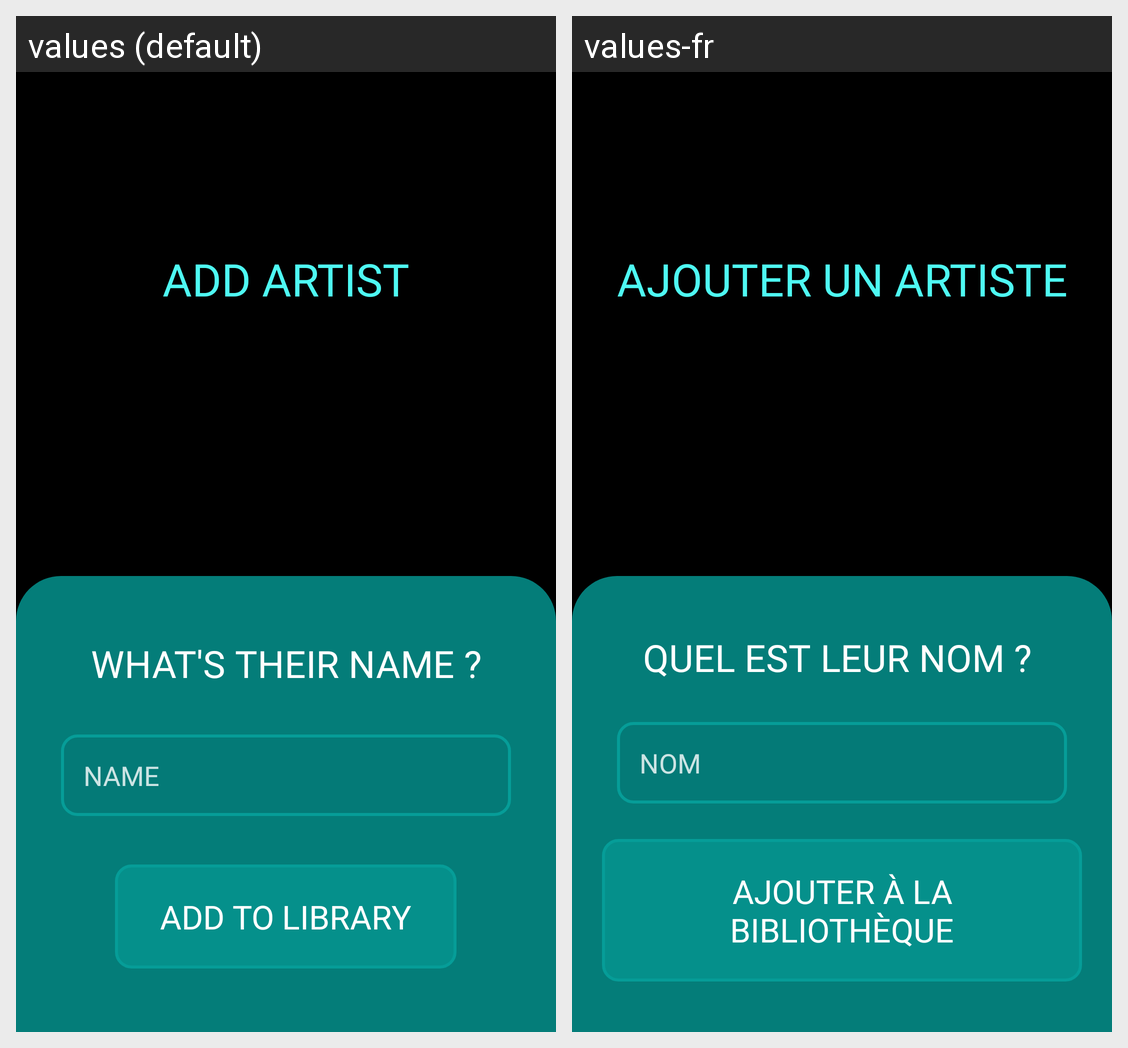

This grid shows one Android layout under two languages. Give, for every string resource on the screen, its name, the default text and each shown locale's text.
Android screen res/layout/activity_add_artist.xml rendered under 2 locales, left to right: values (default), values-fr. Device: Nexus 5 (rendered at 1080×1920; each locale shown at half size, 540×960, under a caption strip naming it); theme Theme.Playlister.
Strings drawn on this screen, with the default value and each locale's value (text and hints the layout hard-codes, and strings that could not be matched under every locale, appear in the picture but are not listed):

artist_add
  values: ADD ARTIST
  values-fr: AJOUTER UN ARTISTE

artist_add_question
  values: WHAT'S THEIR NAME ?
  values-fr: QUEL EST LEUR NOM ? 

artist_add_name_hint
  values: NAME
  values-fr: NOM 

artist_add_btn
  values: ADD TO LIBRARY
  values-fr: AJOUTER À LA BIBLIOTHÈQUE
